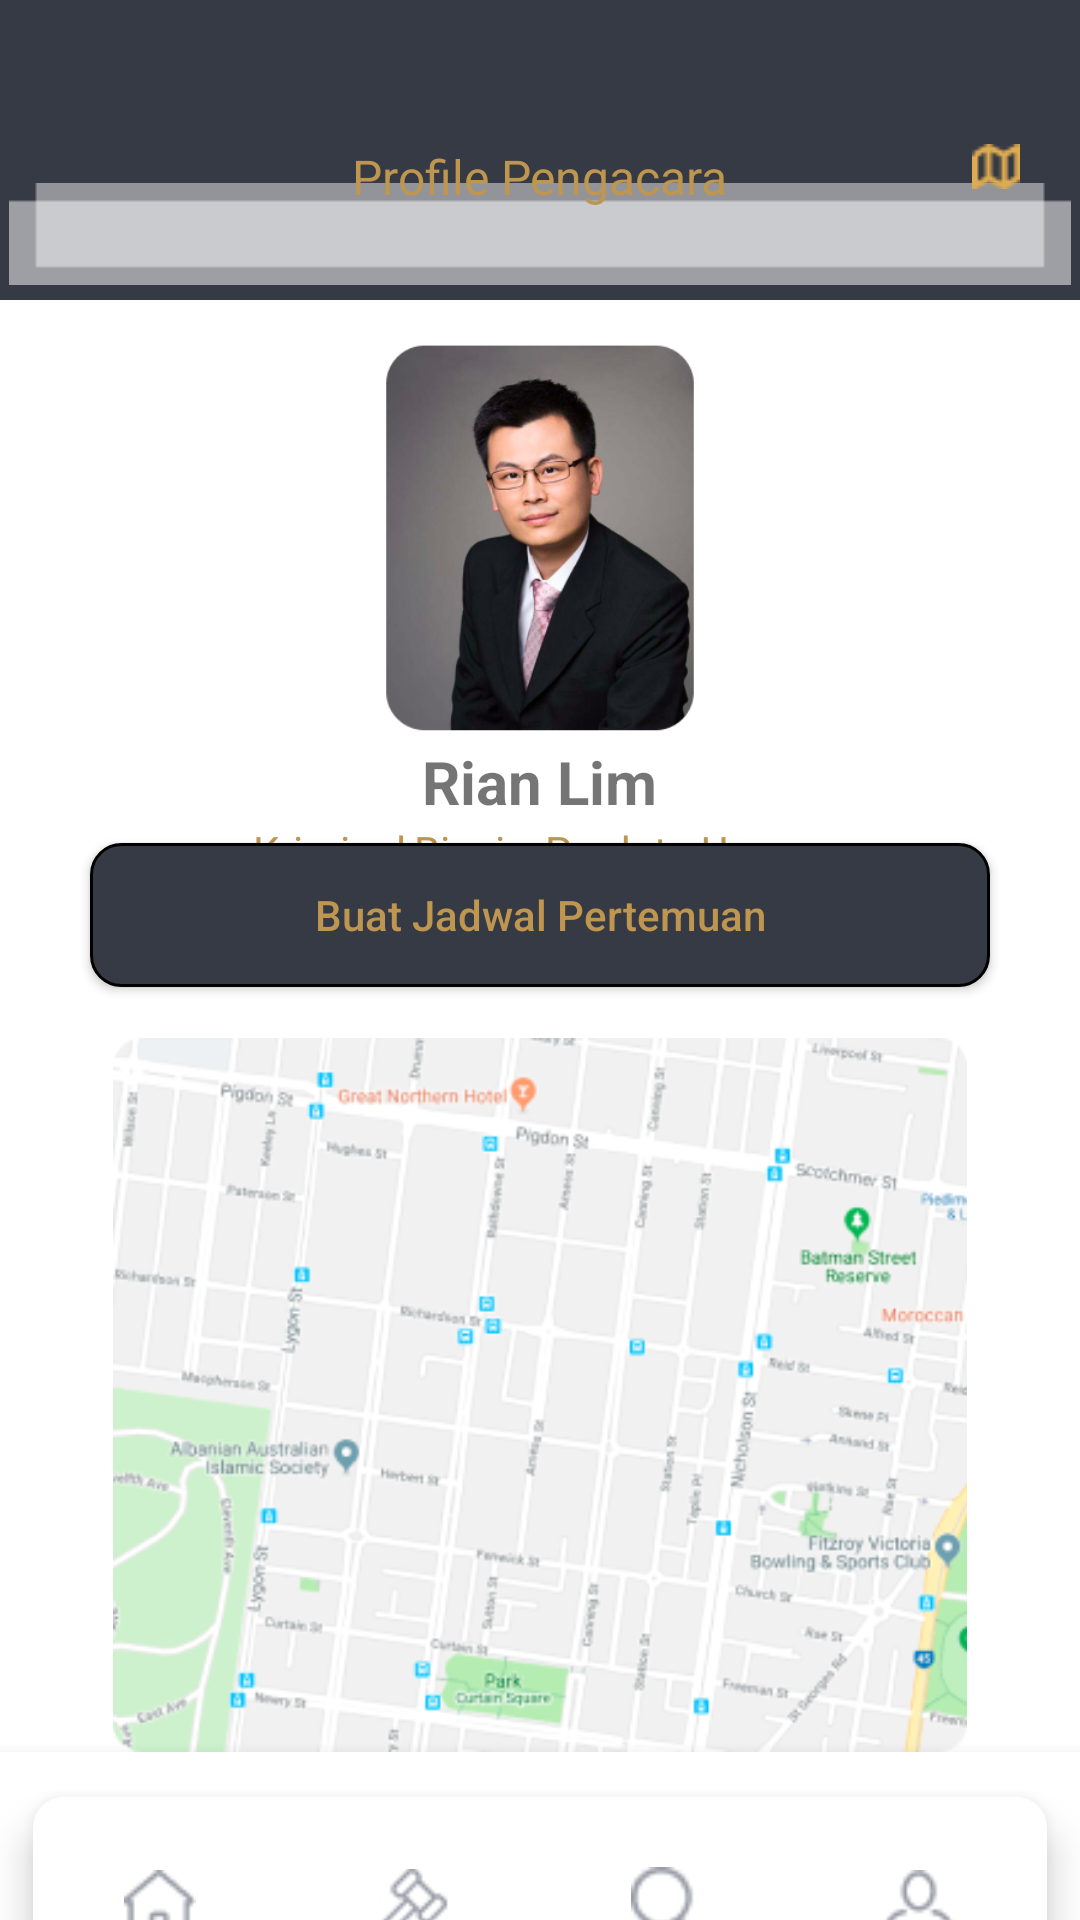

Android layout source for this screen:
<!-- AndroidManifest.xml: application theme Theme.Gui -->
<!-- res/layout/activity_profile_pangacara.xml -->
<?xml version="1.0" encoding="utf-8"?>

<RelativeLayout xmlns:android="http://schemas.android.com/apk/res/android"
    xmlns:app="http://schemas.android.com/apk/res-auto"
    xmlns:tools="http://schemas.android.com/tools"
    android:layout_width="match_parent"
    android:layout_height="match_parent"
    tools:context=".ProfilePangacaraActivity"
    android:background="@color/purple_500">
    <ImageView
        android:layout_width="match_parent"
        android:layout_height="wrap_content"
        android:src="@drawable/shadows"
        android:layout_below="@+id/backbutn"
        android:layout_marginTop="13dp"
        android:layout_centerHorizontal="true"
        />
    <ImageView
        android:id="@+id/backbutn"
        android:layout_width="wrap_content"
        android:layout_height="wrap_content"
        android:src="@drawable/ic_baseline_arrow_back_24"
        android:layout_marginTop="48dp"
        android:layout_marginStart="20dp"
        android:layout_marginLeft="20dp"
        android:contentDescription="@string/app_name"

        app:tint="@color/textColor" />
    <TextView
        android:layout_width="wrap_content"
        android:layout_height="wrap_content"
        android:id="@+id/txt"
        android:text="Profile Pengacara"
        android:textColor="@color/textColor"
        android:textSize="16sp"
        android:layout_marginTop="48dp"
        android:layout_centerHorizontal="true"

        />
    <ImageView
        android:layout_width="wrap_content"
        android:layout_height="wrap_content"
        android:src="@drawable/mapicon"
        android:layout_alignParentEnd="true"
        android:layout_marginTop="48dp"
        android:layout_marginEnd="20dp"
        android:layout_alignParentRight="true"
        android:layout_marginRight="20dp"
        android:contentDescription="@string/app_name" />

    <RelativeLayout

        android:layout_width="match_parent"
        android:layout_height="match_parent"
        android:layout_marginTop="100dp"
        android:background="@color/white"
        >

        <ImageView
            android:id="@+id/userpic"
            android:layout_width="152dp"
            android:layout_height="137dp"
            android:layout_centerHorizontal="true"
            android:layout_marginTop="10dp"
            android:src="@drawable/ryan" />
        <TextView
            android:layout_width="wrap_content"
            android:layout_height="wrap_content"
            android:text="Rian Lim"
            android:layout_below="@+id/userpic"
            android:textSize="20sp"
            android:textStyle="bold"
            android:id="@+id/name"
            android:layout_centerHorizontal="true"
            />
        <TextView
            android:layout_width="wrap_content"
            android:layout_height="wrap_content"
            android:id="@+id/smallname"
            android:layout_centerHorizontal="true"
            android:text="Kriminal,Bisnis, Perdata Umum"
            android:layout_below="@+id/name"
            android:textColor="@color/textColor"
            />
        <ImageView
            android:layout_width="wrap_content"
            android:layout_height="wrap_content"
            android:src="@drawable/starticon"
            android:layout_below="@+id/smallname"
            android:layout_centerHorizontal="true"
            android:id="@+id/rating"
            />

        <Button
            android:id="@+id/calenderBtn"
            android:layout_width="match_parent"
            android:layout_height="wrap_content"
            android:layout_above="@+id/map"
            android:layout_marginStart="30dp"
            android:layout_marginEnd="30dp"
            android:layout_marginBottom="17dp"
            android:background="@drawable/btn_back"
            android:text="Buat Jadwal Pertemuan"
            android:textAllCaps="false"
            android:textColor="@color/textColor" />

        <ImageView
            android:id="@+id/map"
            android:layout_width="362dp"
            android:layout_height="238dp"
            android:layout_above="@+id/bottombar"
            android:layout_centerHorizontal="true"
            android:src="@drawable/mapimg" />
        <com.google.android.material.bottomnavigation.BottomNavigationView
            android:layout_alignParentBottom="true"
            android:layout_width="match_parent"
            android:layout_height="wrap_content"
            android:id="@+id/bottombar"

            >
            <androidx.cardview.widget.CardView
                android:layout_alignParentBottom="true"
                android:layout_width="match_parent"
                android:layout_height="120dp"
                android:background="@drawable/navigation_back"
                android:gravity="center_vertical"
                app:cardUseCompatPadding="true"
                app:cardCornerRadius="10dp"
                app:cardElevation="8dp"
                >
                <LinearLayout
                    android:layout_width="match_parent"
                    android:layout_height="match_parent"
                    android:gravity="center_vertical"
                    >
                    <LinearLayout
                        android:gravity="center_vertical|center_horizontal"

                        android:layout_width="match_parent"
                        android:layout_height="match_parent"
                        android:layout_weight="1"
                        android:orientation="vertical">
                        <ImageView

                            android:id="@+id/btnHome"
                            android:layout_width="24dp"
                            android:layout_height="24dp"
                            android:src="@drawable/homeblack"
                            />
                        <TextView
                            android:id="@+id/txthome"
                            android:layout_width="wrap_content"
                            android:layout_height="wrap_content"
                            android:text="@string/beranda"
                            />

                    </LinearLayout>
                    <LinearLayout
                        android:id="@+id/pengacara"
                        android:gravity="center_vertical|center_horizontal"

                        android:layout_width="match_parent"
                        android:layout_height="match_parent"
                        android:layout_weight="1"
                        android:orientation="vertical">
                        <ImageView
                            android:layout_width="24dp"
                            android:layout_height="24dp"
                            android:src="@drawable/law"
                            android:id="@+id/law"
                            />
                        <TextView
                            android:layout_width="wrap_content"
                            android:layout_height="wrap_content"
                            android:text="@string/pengacara"
                            />
                    </LinearLayout>
                    <LinearLayout
                        android:layout_width="match_parent"
                        android:layout_height="match_parent"
                        android:layout_weight="1"
                        android:gravity="center_vertical|center_horizontal"
                        android:orientation="vertical">
                        <ImageView
                            android:layout_width="24dp"
                            android:layout_height="24dp"
                            android:src="@drawable/search"
                            />
                        <TextView
                            android:layout_width="wrap_content"
                            android:layout_height="wrap_content"
                            android:text="Cari"
                            />
                    </LinearLayout>
                    <LinearLayout
                        android:layout_width="match_parent"
                        android:layout_height="match_parent"
                        android:layout_weight="1"
                        android:gravity="center_vertical|center_horizontal"
                        android:orientation="vertical">
                        <ImageView
                            android:layout_width="24dp"
                            android:layout_height="24dp"
                            android:src="@drawable/profile"
                            />
                        <TextView
                            android:layout_width="wrap_content"
                            android:layout_height="wrap_content"
                            android:text="Profile"
                            />
                    </LinearLayout>


                </LinearLayout>



            </androidx.cardview.widget.CardView>
        </com.google.android.material.bottomnavigation.BottomNavigationView>


    </RelativeLayout>

</RelativeLayout>
<!-- resources referenced by this layout -->
<resources>
  <color name="purple_500">#363A44</color>
  <color name="textColor">#BF964F</color>
  <color name="white">#FFFFFFFF</color>
  <!-- drawable btn_back (drawable) -->
  <?xml version="1.0" encoding="utf-8"?>
  
  <shape xmlns:android="http://schemas.android.com/apk/res/android"
      android:shape="rectangle">
      <corners android:radius="10dp"
  
          />
      <stroke android:width="1dp"
          />
      <solid android:color="@color/purple_500"/>
  
  </shape>
  <!-- drawable homeblack: png bitmap (drawable, 624 bytes) -->
  <!-- drawable law: jpg bitmap (drawable, 1552 bytes) -->
  <!-- drawable mapicon: png bitmap (drawable, 452 bytes) -->
  <!-- drawable mapimg: png bitmap (drawable, 80392 bytes) -->
  <!-- drawable navigation_back (drawable) -->
  <?xml version="1.0" encoding="utf-8"?>
  
  <shape xmlns:android="http://schemas.android.com/apk/res/android"
      android:shape="rectangle">
      <corners android:radius="20dp"
          />
      <solid android:color="@color/white"/>
  
  </shape>
  <!-- drawable profile: jpg bitmap (drawable, 1430 bytes) -->
  <!-- drawable ryan: png bitmap (drawable-v24, 104055 bytes) -->
  <!-- drawable search: jpg bitmap (drawable, 1452 bytes) -->
  <!-- drawable shadows: png bitmap (drawable, 284 bytes) -->
  <!-- drawable starticon: png bitmap (drawable, 533 bytes) -->
  <string name="app_name">FindLaw</string>
  <string name="beranda">Beranda</string>
  <string name="pengacara">Pengacara</string>
  <style name="Theme.Gui" parent="Theme.MaterialComponents.Light.NoActionBar">
          
          <item name="colorPrimary">@color/purple_500</item>
          <item name="colorPrimaryVariant">@color/purple_700</item>
          <item name="colorOnPrimary">@color/white</item>
          
          <item name="colorSecondary">@color/teal_200</item>
          <item name="colorSecondaryVariant">@color/textColor</item>
          <item name="colorOnSecondary">@color/black</item>
          
          <item name="android:statusBarColor" tools:targetApi="l">?attr/colorPrimaryVariant</item>
          
      </style>
  <color name="purple_700">#363A44</color>
  <color name="teal_200">#FF03DAC5</color>
  <color name="black">#FF000000</color>
</resources>
